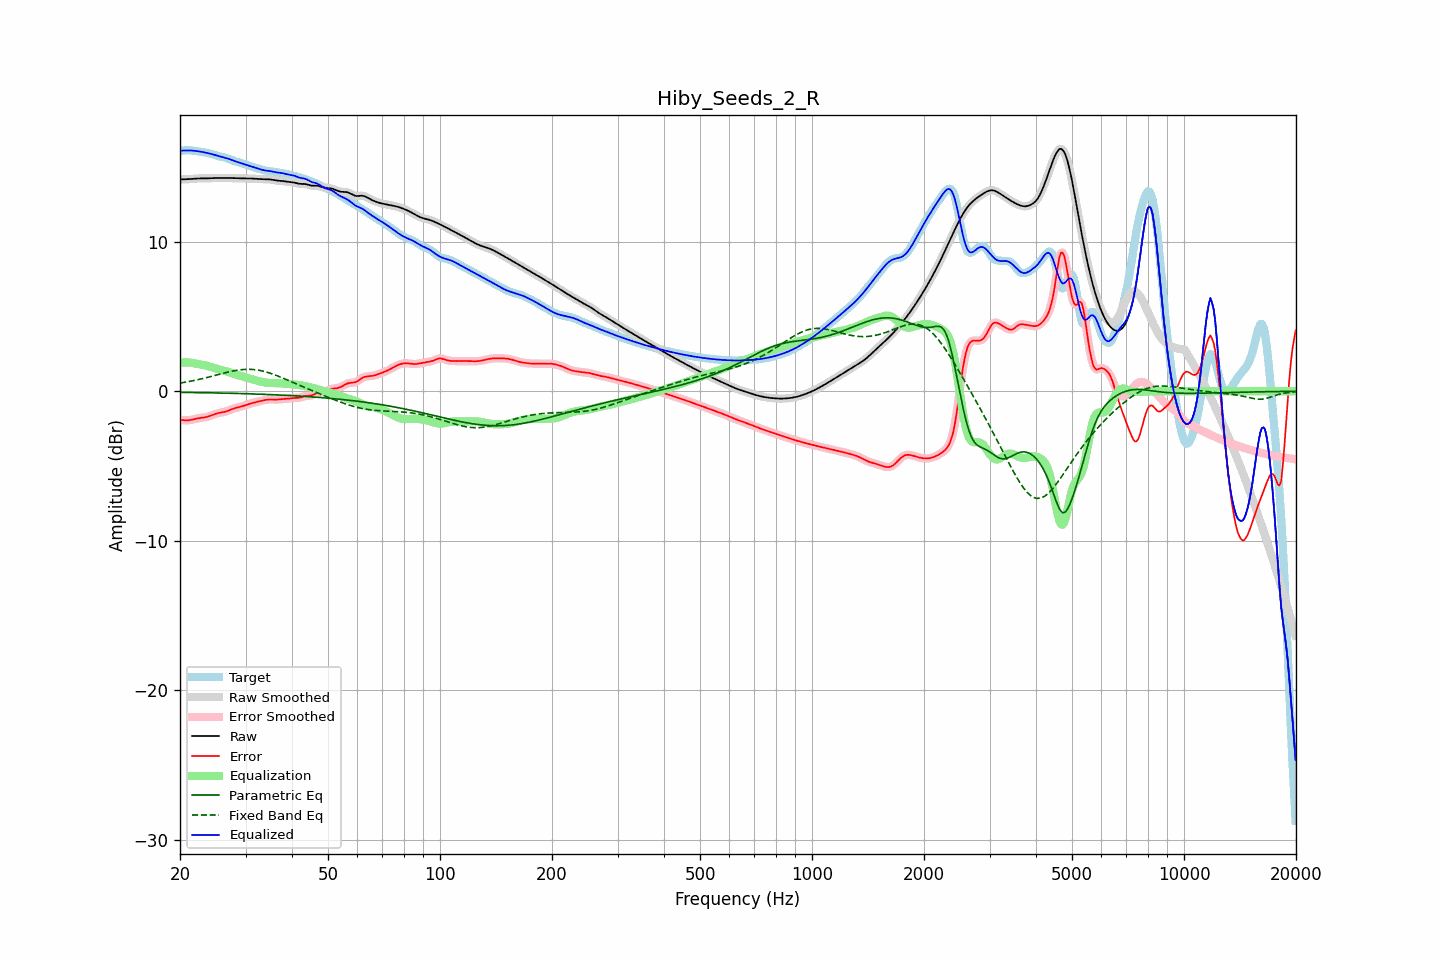

Data behind this chart, as committed beside it:
frequency, raw, error, smoothed, error_smoothed, equalization, parametric_eq, fixed_band_eq, equalized_raw, equalized_smoothed, target
20.00, 14.17, -1.89, 14.17, -1.89, 1.91, -0.07, 0.55, 16.08, 16.08, 16.06
20.20, 14.17, -1.91, 14.17, -1.92, 1.92, -0.07, 0.57, 16.10, 16.10, 16.09
20.40, 14.18, -1.93, 14.18, -1.93, 1.93, -0.07, 0.58, 16.11, 16.10, 16.11
20.61, 14.18, -1.94, 14.18, -1.94, 1.93, -0.08, 0.60, 16.11, 16.11, 16.12
20.81, 14.18, -1.95, 14.18, -1.95, 1.93, -0.08, 0.62, 16.11, 16.11, 16.13
21.02, 14.19, -1.94, 14.19, -1.94, 1.93, -0.08, 0.64, 16.11, 16.11, 16.13
21.23, 14.19, -1.93, 14.19, -1.93, 1.92, -0.08, 0.66, 16.11, 16.11, 16.13
21.44, 14.20, -1.91, 14.20, -1.91, 1.91, -0.08, 0.68, 16.11, 16.11, 16.11
21.66, 14.21, -1.89, 14.21, -1.89, 1.89, -0.08, 0.70, 16.10, 16.10, 16.10
21.87, 14.22, -1.86, 14.22, -1.86, 1.87, -0.09, 0.73, 16.09, 16.09, 16.08
22.09, 14.23, -1.84, 14.23, -1.84, 1.84, -0.09, 0.75, 16.08, 16.07, 16.07
22.31, 14.24, -1.81, 14.24, -1.81, 1.82, -0.09, 0.77, 16.06, 16.06, 16.05
22.54, 14.24, -1.79, 14.24, -1.80, 1.80, -0.09, 0.80, 16.04, 16.04, 16.03
22.76, 14.24, -1.78, 14.24, -1.78, 1.79, -0.09, 0.82, 16.03, 16.03, 16.02
22.99, 14.24, -1.77, 14.24, -1.77, 1.77, -0.09, 0.85, 16.01, 16.01, 16.01
23.22, 14.24, -1.75, 14.24, -1.75, 1.75, -0.10, 0.87, 15.99, 15.99, 15.99
23.45, 14.24, -1.73, 14.24, -1.73, 1.72, -0.10, 0.90, 15.96, 15.96, 15.97
23.69, 14.24, -1.71, 14.24, -1.71, 1.70, -0.10, 0.93, 15.94, 15.94, 15.95
23.92, 14.25, -1.68, 14.25, -1.68, 1.67, -0.10, 0.95, 15.92, 15.92, 15.93
24.16, 14.26, -1.64, 14.26, -1.64, 1.63, -0.11, 0.98, 15.89, 15.89, 15.89
24.40, 14.26, -1.60, 14.26, -1.60, 1.60, -0.11, 1.01, 15.86, 15.86, 15.86
24.65, 14.27, -1.55, 14.27, -1.56, 1.56, -0.11, 1.04, 15.83, 15.83, 15.82
24.89, 14.27, -1.52, 14.27, -1.52, 1.53, -0.11, 1.06, 15.80, 15.80, 15.79
25.14, 14.27, -1.48, 14.27, -1.48, 1.49, -0.11, 1.09, 15.77, 15.77, 15.76
25.39, 14.27, -1.45, 14.27, -1.46, 1.47, -0.12, 1.12, 15.74, 15.74, 15.73
25.65, 14.27, -1.43, 14.27, -1.43, 1.44, -0.12, 1.15, 15.71, 15.71, 15.71
25.91, 14.27, -1.41, 14.27, -1.41, 1.41, -0.12, 1.18, 15.68, 15.68, 15.68
26.16, 14.27, -1.39, 14.27, -1.39, 1.39, -0.12, 1.21, 15.65, 15.65, 15.66
26.43, 14.27, -1.37, 14.27, -1.37, 1.36, -0.13, 1.23, 15.62, 15.62, 15.64
26.69, 14.27, -1.34, 14.27, -1.34, 1.32, -0.13, 1.26, 15.59, 15.59, 15.60
26.96, 14.27, -1.30, 14.27, -1.30, 1.29, -0.13, 1.29, 15.56, 15.56, 15.57
27.23, 14.27, -1.26, 14.27, -1.25, 1.25, -0.13, 1.31, 15.52, 15.52, 15.52
27.50, 14.27, -1.21, 14.27, -1.21, 1.22, -0.14, 1.33, 15.48, 15.48, 15.48
27.77, 14.26, -1.17, 14.26, -1.17, 1.18, -0.14, 1.36, 15.45, 15.44, 15.43
28.05, 14.26, -1.13, 14.26, -1.14, 1.15, -0.14, 1.38, 15.41, 15.41, 15.39
28.33, 14.26, -1.11, 14.26, -1.11, 1.11, -0.14, 1.40, 15.37, 15.37, 15.36
28.62, 14.25, -1.08, 14.25, -1.08, 1.08, -0.15, 1.41, 15.33, 15.33, 15.33
28.90, 14.25, -1.05, 14.25, -1.05, 1.05, -0.15, 1.43, 15.29, 15.30, 15.30
29.19, 14.24, -1.03, 14.24, -1.02, 1.02, -0.15, 1.44, 15.26, 15.26, 15.27
29.48, 14.24, -0.99, 14.24, -0.99, 0.99, -0.16, 1.45, 15.23, 15.23, 15.24
29.78, 14.24, -0.96, 14.24, -0.96, 0.95, -0.16, 1.46, 15.19, 15.19, 15.20
30.08, 14.24, -0.92, 14.24, -0.92, 0.92, -0.16, 1.47, 15.16, 15.16, 15.16
30.38, 14.24, -0.88, 14.24, -0.88, 0.89, -0.17, 1.47, 15.12, 15.12, 15.12
30.68, 14.24, -0.85, 14.24, -0.85, 0.85, -0.17, 1.47, 15.09, 15.09, 15.08
30.99, 14.23, -0.82, 14.23, -0.82, 0.82, -0.17, 1.47, 15.05, 15.05, 15.05
31.30, 14.23, -0.79, 14.23, -0.79, 0.79, -0.18, 1.46, 15.02, 15.02, 15.02
31.61, 14.22, -0.76, 14.22, -0.76, 0.76, -0.18, 1.45, 14.98, 14.98, 14.98
31.93, 14.22, -0.73, 14.22, -0.73, 0.73, -0.18, 1.44, 14.95, 14.95, 14.95
32.24, 14.21, -0.71, 14.21, -0.71, 0.70, -0.19, 1.42, 14.91, 14.91, 14.92
32.57, 14.20, -0.68, 14.20, -0.68, 0.68, -0.19, 1.41, 14.88, 14.88, 14.88
32.89, 14.20, -0.65, 14.20, -0.65, 0.65, -0.20, 1.39, 14.85, 14.85, 14.85
33.22, 14.19, -0.63, 14.19, -0.63, 0.63, -0.20, 1.36, 14.82, 14.82, 14.82
33.55, 14.19, -0.60, 14.19, -0.60, 0.60, -0.20, 1.34, 14.79, 14.79, 14.79
33.89, 14.19, -0.58, 14.19, -0.58, 0.59, -0.21, 1.31, 14.78, 14.78, 14.77
34.23, 14.19, -0.57, 14.19, -0.57, 0.57, -0.21, 1.28, 14.76, 14.76, 14.75
34.57, 14.18, -0.55, 14.18, -0.55, 0.56, -0.22, 1.25, 14.75, 14.75, 14.74
34.92, 14.17, -0.55, 14.17, -0.55, 0.56, -0.22, 1.21, 14.73, 14.73, 14.72
35.27, 14.16, -0.55, 14.16, -0.55, 0.55, -0.23, 1.17, 14.71, 14.71, 14.71
35.62, 14.14, -0.56, 14.14, -0.56, 0.55, -0.23, 1.14, 14.69, 14.69, 14.69
35.97, 14.11, -0.56, 14.12, -0.56, 0.55, -0.24, 1.10, 14.66, 14.66, 14.67
... 635 more rows
